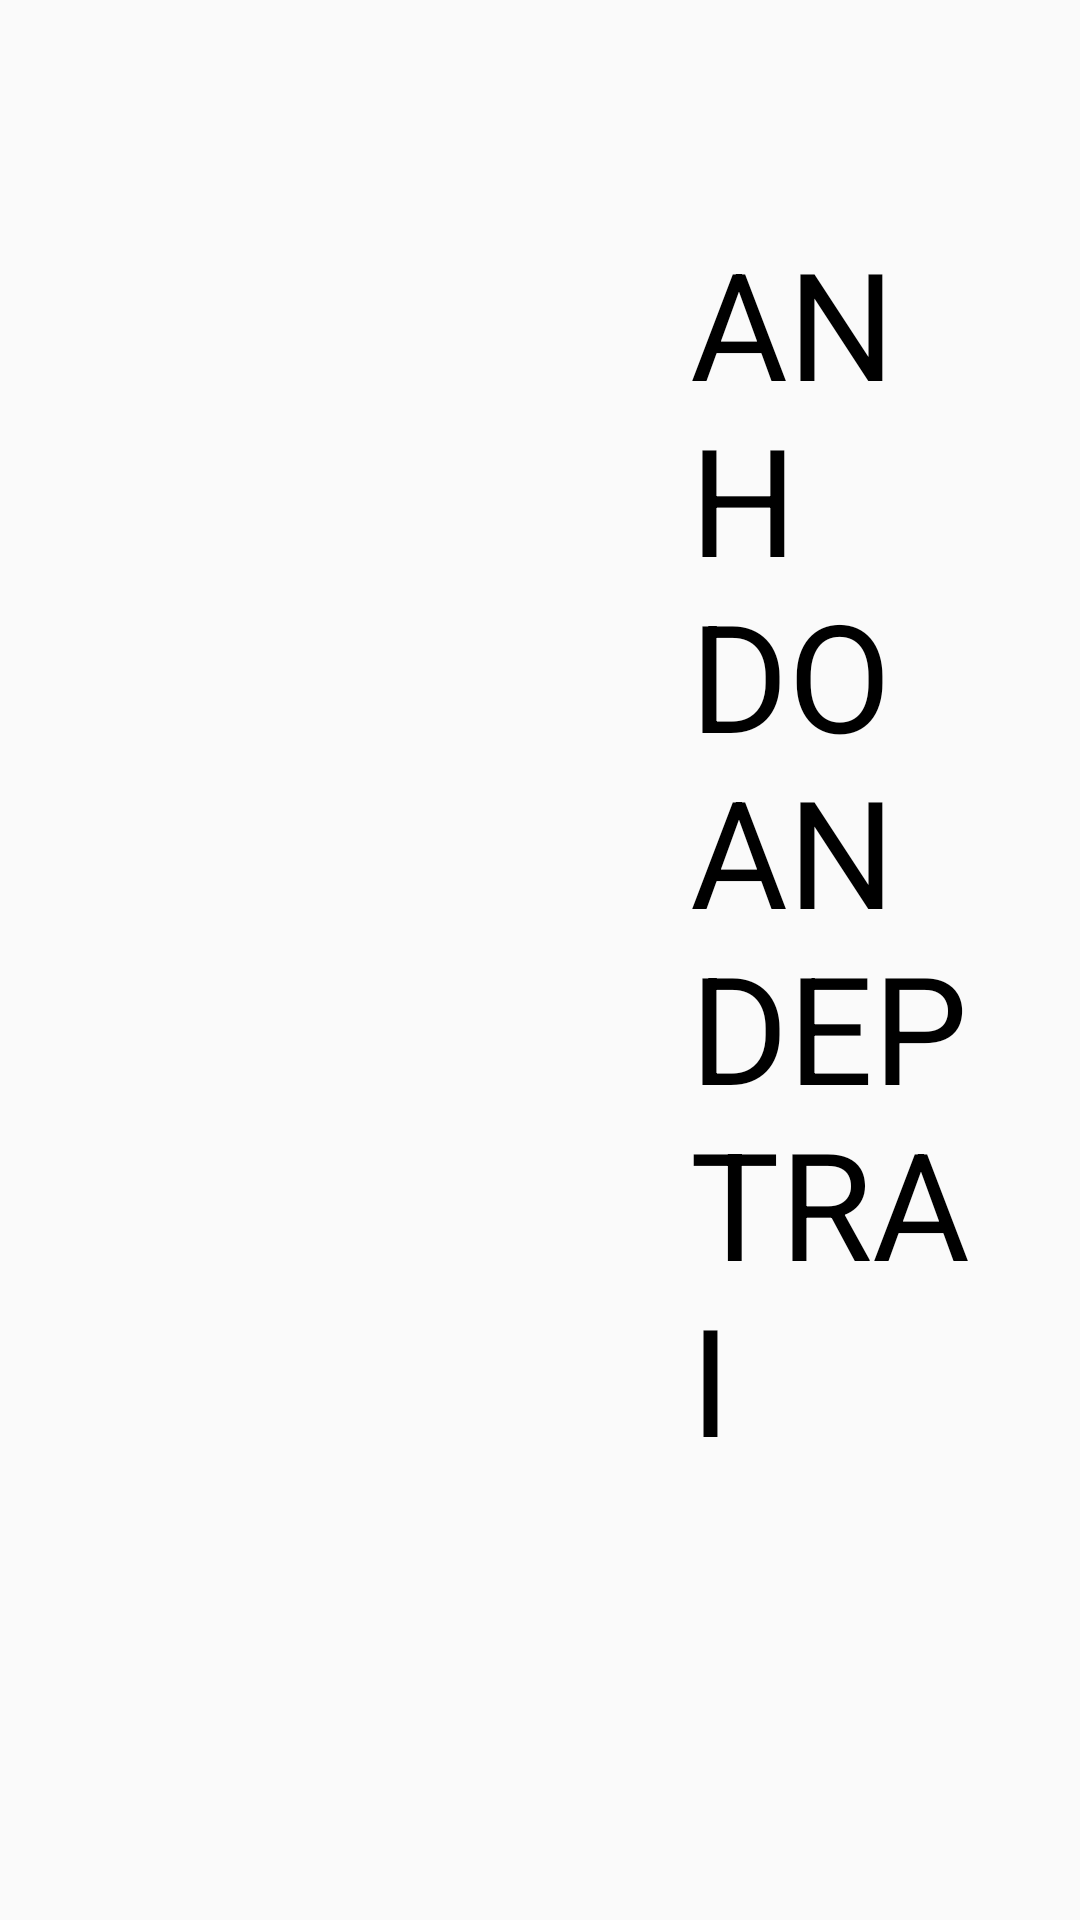

Produce the Android XML layout that renders to this screen, including the resource entries it uses.
<!-- AndroidManifest.xml: application theme AppTheme -->
<!-- res/layout/activity_sign_up.xml -->
<?xml version="1.0" encoding="utf-8"?>
<LinearLayout xmlns:android="http://schemas.android.com/apk/res/android"
    android:layout_width="match_parent"
    android:layout_height="match_parent"
    android:orientation="horizontal">

    <TextView
        android:layout_width="wrap_content"
        android:padding="30dp"
        android:textSize="50sp"
        android:textColor="@android:color/black"
        android:layout_marginStart="200dp"
        android:background="@drawable/abc"
        android:layout_height="wrap_content"
        android:text="Anh Doan Dep Trai"/>
    <TextView
        android:layout_width="wrap_content"
        android:layout_height="wrap_content"
        android:text="Anh Doan Dep Trai"/>
    <TextView
        android:layout_width="match_parent"
        android:layout_height="wrap_content"
        android:text="Anh Doan Dep Trai asdfasd fsdaf adf asdf sdf asdfasdf asdf sdf asdf asdfas dfasdf asd fasdfsafsdaf"/>
</LinearLayout>
<!-- resources referenced by this layout -->
<resources>
  <style name="AppTheme" parent="Theme.AppCompat.Light.NoActionBar">
          
          <item name="colorPrimary">@color/doanDepTrai</item>
          <item name="colorPrimaryDark">@color/colorPrimaryDark</item>
          <item name="colorAccent">@color/colorAccent</item>
          <item name="textAllCaps">true</item>
          <item name="android:textSize">120dp</item>
      </style>
  <color name="doanDepTrai">#971010</color>
  <color name="colorPrimaryDark">#3700B3</color>
  <color name="colorAccent">#971010</color>
</resources>
